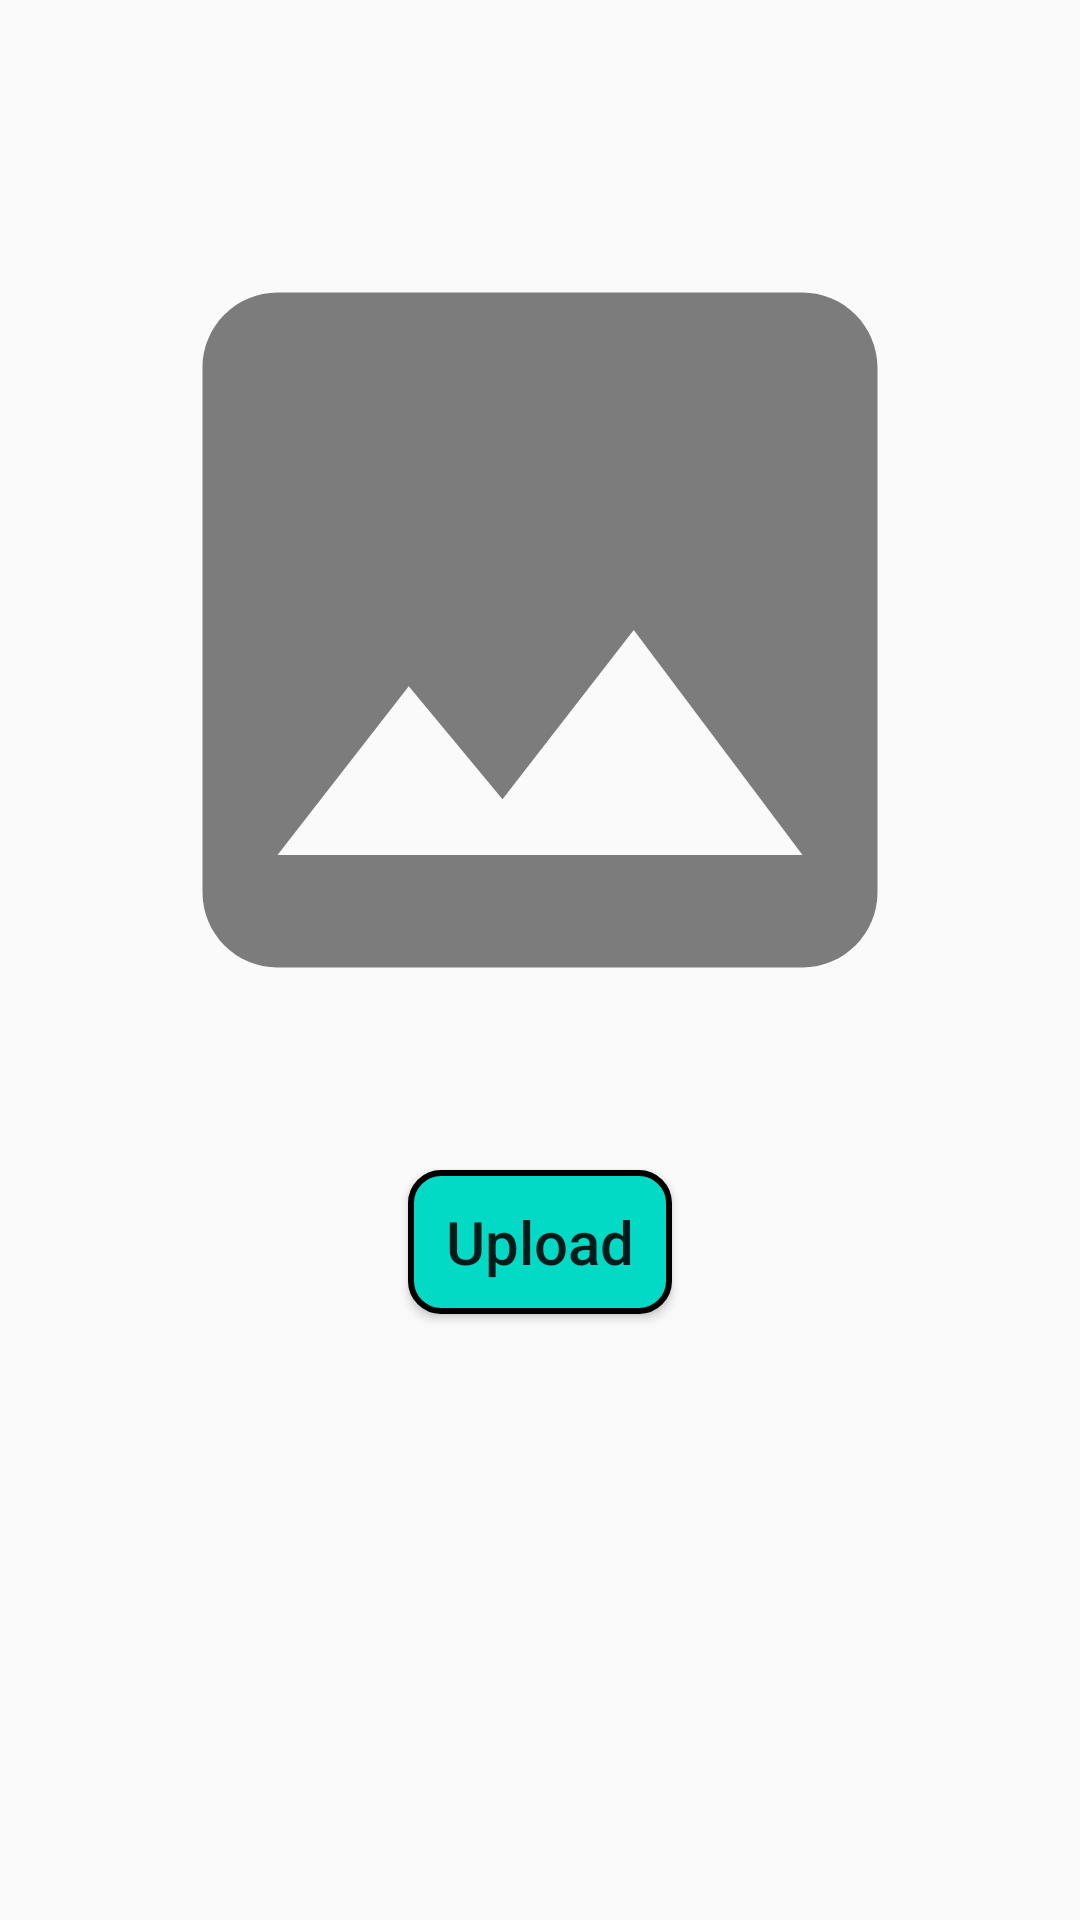

This screen was rendered from an Android layout file. Write that file and the resources it references.
<!-- AndroidManifest.xml: application theme AppTheme -->
<!-- res/layout/activity_easy_image.xml -->
<?xml version="1.0" encoding="utf-8"?>
<androidx.appcompat.widget.LinearLayoutCompat xmlns:android="http://schemas.android.com/apk/res/android"
    xmlns:app="http://schemas.android.com/apk/res-auto"
    xmlns:tools="http://schemas.android.com/tools"
    android:layout_width="match_parent"
    android:layout_height="match_parent"
    tools:context=".EasyImageActivity"
    android:padding="10dp"
    android:orientation="vertical"
    android:gravity="center|top">

    <androidx.appcompat.widget.AppCompatImageView
        android:layout_width="300dp"
        android:layout_height="300dp"
        android:id="@+id/iv_upload_image"
        android:scaleType="centerCrop"
        android:layout_marginTop="50dp"
        android:background="@drawable/ic_easy_image"/>

   <androidx.appcompat.widget.AppCompatButton
       android:layout_width="wrap_content"
       android:layout_height="wrap_content"
       android:id="@+id/btn_upload"
       android:text="Upload"
       android:layout_marginTop="30dp"
       android:textAllCaps="false"
       android:textSize="20sp"
       android:padding="10dp"
       android:background="@drawable/round_rect"/>

</androidx.appcompat.widget.LinearLayoutCompat>
<!-- resources referenced by this layout -->
<resources>
  <!-- drawable ic_easy_image (drawable) -->
  <vector android:height="24dp" android:tint="#7C7C7C"
      android:viewportHeight="24" android:viewportWidth="24"
      android:width="24dp" xmlns:android="http://schemas.android.com/apk/res/android">
      <path android:fillColor="@android:color/white" android:pathData="M21,19V5c0,-1.1 -0.9,-2 -2,-2H5c-1.1,0 -2,0.9 -2,2v14c0,1.1 0.9,2 2,2h14c1.1,0 2,-0.9 2,-2zM8.5,13.5l2.5,3.01L14.5,12l4.5,6H5l3.5,-4.5z"/>
  </vector>
  <!-- drawable round_rect (drawable) -->
  <?xml version="1.0" encoding="utf-8"?>
  <shape xmlns:android="http://schemas.android.com/apk/res/android"
      android:shape="rectangle">
  
      <solid android:color="@color/colorPrimary" />
  
      <stroke
          android:width="2dp"
          android:color="@color/black" />
      <corners android:radius="10dp" />
  </shape>
  <style name="AppTheme" parent="Theme.AppCompat.Light.NoActionBar">
          
          <item name="colorPrimary">@color/colorPrimary</item>
          <item name="colorAccent">@color/colorAccent</item>
          <item name="colorPrimaryDark">@color/colorPrimaryDark</item>
          <item name="windowActionBar">false</item>
          <item name="windowNoTitle">true</item>
      </style>
  <color name="colorPrimary">#03DAC5</color>
  <color name="black">#000000</color>
  <color name="colorAccent">#6200EE</color>
  <color name="colorPrimaryDark">#3700B3</color>
</resources>
